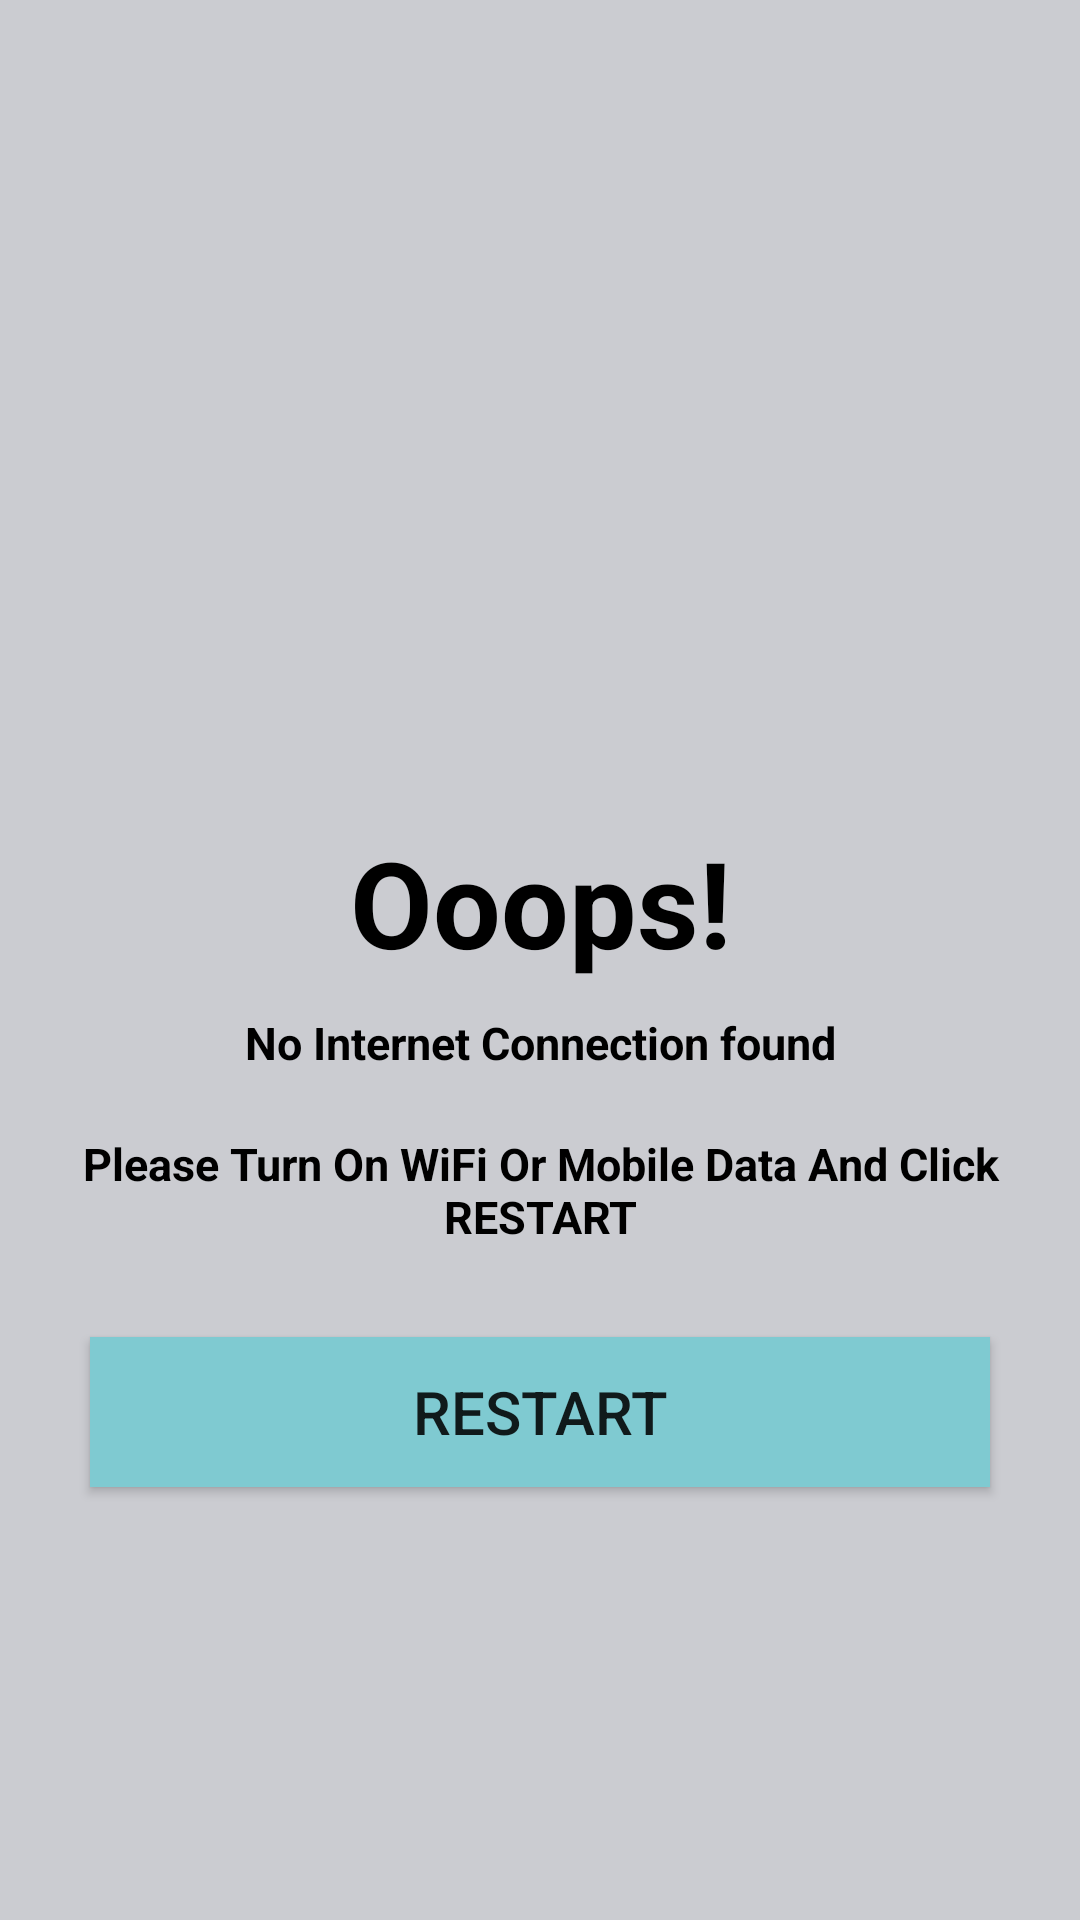

Layout XML and referenced resources for this Android screen:
<!-- AndroidManifest.xml: application theme AppTheme -->
<!-- res/layout/custom_dialog.xml -->
<?xml version="1.0" encoding="utf-8"?>
<LinearLayout xmlns:android="http://schemas.android.com/apk/res/android"
    android:layout_width="match_parent"
    android:layout_height="match_parent"
    android:background="#CBCCD1"
    android:gravity="center"
    android:orientation="vertical">

    <ImageView
    android:layout_width="120dp"
    android:layout_height="120dp"
    android:layout_gravity="center"
    android:src="@drawable/no_internet" />

    <TextView
        android:layout_width="match_parent"
        android:layout_height="wrap_content"
        android:layout_marginTop="10dp"
        android:gravity="center"
        android:text="Ooops!"
        android:textColor="#000000"
        android:textSize="40sp"
        android:textStyle="bold" />

    <TextView
        android:id="@+id/nettext"
        android:layout_width="match_parent"
        android:layout_height="wrap_content"
        android:layout_marginTop="10dp"
        android:layout_marginBottom="10dp"
        android:gravity="center"
        android:text="No Internet Connection found"
        android:textColor="#000000"
        android:textSize="15sp"
        android:textStyle="bold" />

    <TextView
        android:layout_width="match_parent"
        android:layout_height="wrap_content"
        android:layout_marginTop="10dp"
        android:layout_marginBottom="10dp"
        android:gravity="center"
        android:text="Please Turn On WiFi Or Mobile Data And Click RESTART"
        android:textColor="#000000"
        android:textSize="15sp"
        android:textStyle="bold" />

    <Button
        android:id="@+id/restartapp"
        android:layout_width="300dp"
        android:layout_height="50dp"
        android:layout_marginTop="20dp"
        android:background="#7FCAD1"
        android:text="Restart"
        android:textSize="20sp" />
</LinearLayout>
<!-- resources referenced by this layout -->
<resources>
  <style name="AppTheme" parent="Theme.AppCompat.Light.DarkActionBar">
          
          <item name="colorPrimary">@color/colorPrimary</item>
          <item name="colorPrimaryDark">@color/colorPrimaryDark</item>
          <item name="colorAccent">#3DCBEF</item>
      </style>
  <color name="colorPrimary">#008577</color>
  <color name="colorPrimaryDark">#00574B</color>
</resources>
